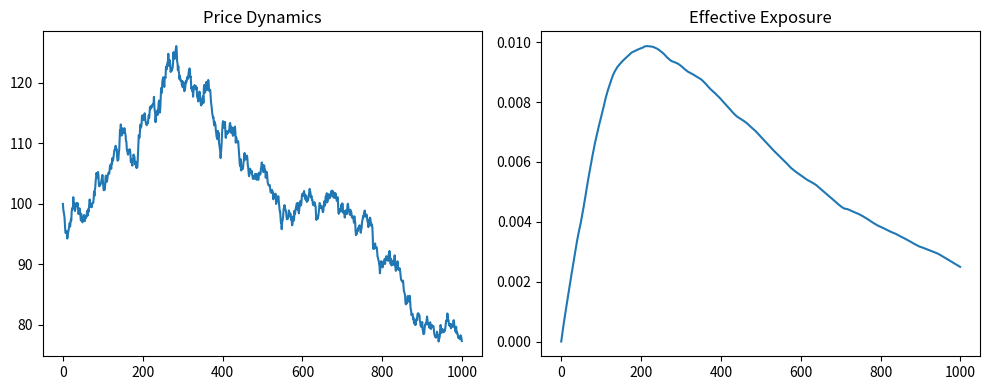
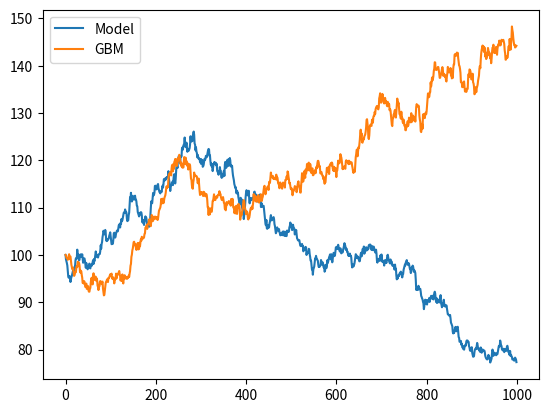

Write Python code to recreate these figures, in order.
#!/usr/bin/env python
# coding: utf-8

# In[1]:


import numpy as np
import matplotlib.pyplot as plt

T = 1.0
N = 1000
dt = T / N
mu = 0.05
sigma = 0.2
beta = 2.0
gamma = 1.0
eta = 0.3
alpha = 0.8
kappa = 0.01
m = 1.0
delta = 3.0

S = np.zeros(N)
S[0] = 100
I = np.zeros(N)
I[0] = 0.1
J = np.zeros(N)

def f(x):
    return 1 - np.exp(-x)

for t in range(1, N):
    dW1 = np.sqrt(dt) * np.random.randn()
    dW2 = np.sqrt(dt) * np.random.randn()
    J[t] = J[t-1] + dt * (I[t-1] - delta * J[t-1])
    infection_force = beta * f(max(J[t-1] - m, 0))
    I[t] = I[t-1] + (infection_force - gamma * I[t-1]) * dt \
           + eta * np.sqrt(max(I[t-1], 0)) * dW2
    I[t] = max(I[t], 0)
    contagion = f(max(J[t] - m, 0))
    impact = alpha * contagion / (1 + kappa * S[t-1])
    S[t] = S[t-1] * (1 + mu*dt + sigma*dW1 + impact * dt)

plt.figure(figsize=(10,4))
plt.subplot(1,2,1)
plt.plot(S)
plt.title("Price Dynamics")

plt.subplot(1,2,2)
plt.plot(J)
plt.title("Effective Exposure")
plt.tight_layout()
plt.show()
S_gbm = np.zeros(N)
S_gbm[0] = 100
for t in range(1, N):
    dW = np.sqrt(dt) * np.random.randn()
    S_gbm[t] = S_gbm[t-1] * (1 + mu*dt + sigma*dW)
plt.plot(S, label="Model")
plt.plot(S_gbm, label="GBM")
plt.legend()
plt.show()
